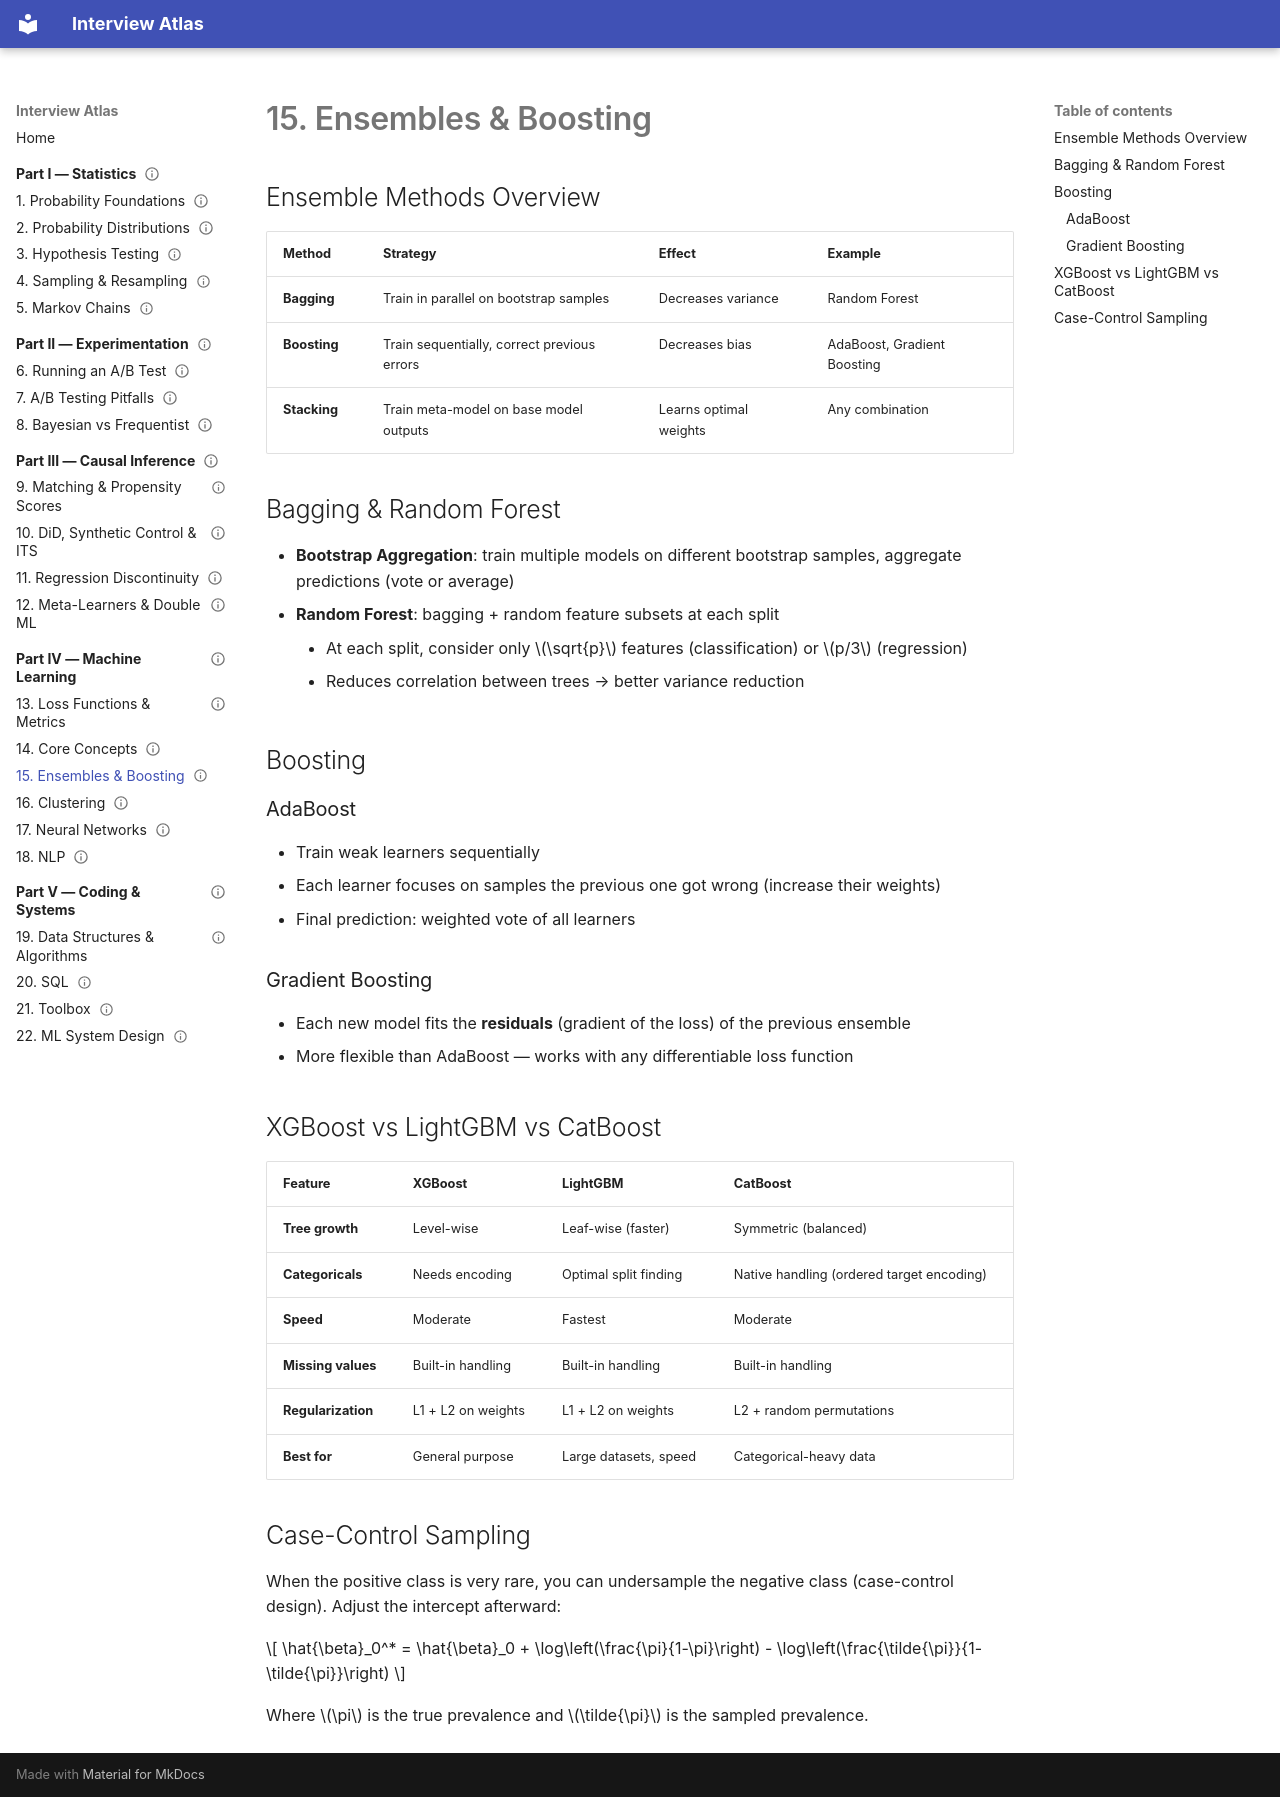

repository: ytchou/interview-atlas · page: part4-ml/15-ensembles/index.html · generator: mkdocs

---
status: draft
---

# 15. Ensembles & Boosting

## Ensemble Methods Overview

| Method | Strategy | Effect | Example |
|---|---|---|---|
| **Bagging** | Train in parallel on bootstrap samples | Decreases variance | Random Forest |
| **Boosting** | Train sequentially, correct previous errors | Decreases bias | AdaBoost, Gradient Boosting |
| **Stacking** | Train meta-model on base model outputs | Learns optimal weights | Any combination |

## Bagging & Random Forest

- **Bootstrap Aggregation**: train multiple models on different bootstrap samples, aggregate predictions (vote or average)
- **Random Forest**: bagging + random feature subsets at each split
    - At each split, consider only \(\sqrt{p}\) features (classification) or \(p/3\) (regression)
    - Reduces correlation between trees → better variance reduction

## Boosting

### AdaBoost

- Train weak learners sequentially
- Each learner focuses on samples the previous one got wrong (increase their weights)
- Final prediction: weighted vote of all learners

### Gradient Boosting

- Each new model fits the **residuals** (gradient of the loss) of the previous ensemble
- More flexible than AdaBoost — works with any differentiable loss function

## XGBoost vs LightGBM vs CatBoost

| Feature | XGBoost | LightGBM | CatBoost |
|---|---|---|---|
| **Tree growth** | Level-wise | Leaf-wise (faster) | Symmetric (balanced) |
| **Categoricals** | Needs encoding | Optimal split finding | Native handling (ordered target encoding) |
| **Speed** | Moderate | Fastest | Moderate |
| **Missing values** | Built-in handling | Built-in handling | Built-in handling |
| **Regularization** | L1 + L2 on weights | L1 + L2 on weights | L2 + random permutations |
| **Best for** | General purpose | Large datasets, speed | Categorical-heavy data |

## Case-Control Sampling

When the positive class is very rare, you can undersample the negative class (case-control design). Adjust the intercept afterward:

\[
\hat{\beta}_0^* = \hat{\beta}_0 + \log\left(\frac{\pi}{1-\pi}\right) - \log\left(\frac{\tilde{\pi}}{1-\tilde{\pi}}\right)
\]

Where \(\pi\) is the true prevalence and \(\tilde{\pi}\) is the sampled prevalence.
